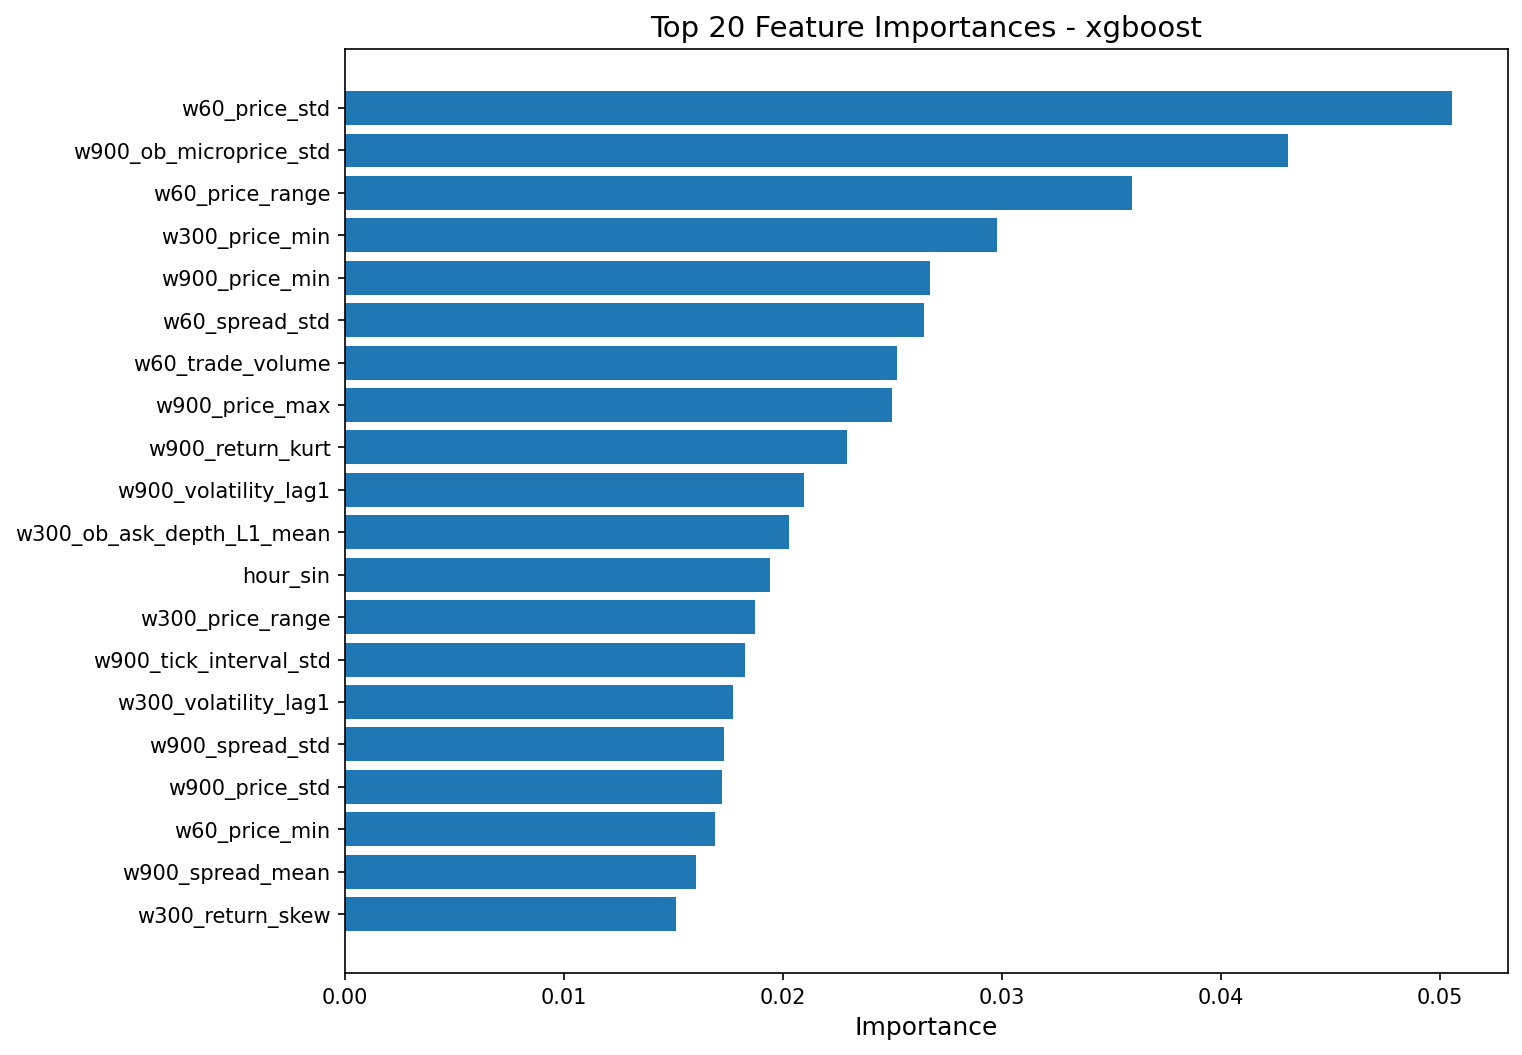

Data behind this chart, as committed beside it:
feature, importance
w60_price_std, 0.05057
w900_ob_microprice_std, 0.04306
w60_price_range, 0.03596
w300_price_min, 0.02977
w900_price_min, 0.0267
w60_spread_std, 0.02645
w60_trade_volume, 0.02521
w900_price_max, 0.02499
w900_return_kurt, 0.02295
w900_volatility_lag1, 0.02096
w300_ob_ask_depth_L1_mean, 0.0203
hour_sin, 0.01942
w300_price_range, 0.01871
w900_tick_interval_std, 0.01828
w300_volatility_lag1, 0.01771
w900_spread_std, 0.01729
w900_price_std, 0.0172
w60_price_min, 0.01688
w900_spread_mean, 0.01601
w300_return_skew, 0.0151
w300_return_std, 0.01399
w300_price_mean, 0.01356
w300_ob_bid_depth_L1_mean, 0.0131
w900_ob_microprice_mean, 0.01295
w900_avg_tick_interval, 0.01277
w300_spread_std, 0.01267
w900_return_std, 0.01265
w300_price_max, 0.01235
w300_avg_trade_size, 0.0117
w900_ob_bid_depth_L1_mean, 0.01142
w60_ob_microprice_std, 0.01053
w30_price_min, 0.01023
w900_avg_trade_size, 0.0102
w300_price_trend, 0.01019
w60_tick_rate, 0.01003
w900_ob_ask_depth_L1_mean, 0.009447
w300_spread_mean, 0.009402
w60_trade_count, 0.009401
w300_return_kurt, 0.009284
w300_trade_imbalance, 0.009261
w300_tick_rate, 0.008634
w300_price_momentum, 0.008425
w900_trade_imbalance, 0.008091
w300_price_std, 0.007923
w300_return_mean, 0.007818
w900_price_trend, 0.007817
w900_return_skew, 0.007412
w300_ob_microprice_std, 0.007292
w60_spread_mean, 0.006918
w60_avg_tick_interval, 0.006701
w900_price_momentum, 0.006532
w900_ob_depth_imbalance_L1, 0.006365
w900_price_mean, 0.00628
w60_ob_bid_depth_L1_mean, 0.006254
w30_ob_ask_depth_L1_mean, 0.00602
w900_price_range, 0.005917
w60_return_skew, 0.005896
w30_price_range, 0.005848
w30_ob_microprice_mean, 0.005802
w300_trade_count, 0.005603
... 51 more rows
